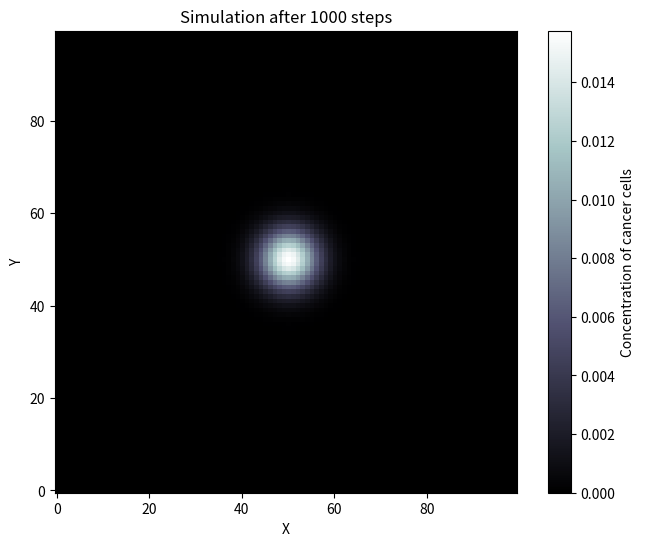

Write Python code to recreate this figure.
import numpy as np
import matplotlib.pyplot as plt

SPACE_SIZE = 100
TIME_STEPS = 1000
DX = 0.1
DT = 0.01 # Lower than limit_k
DIFFUSION_COEFFICIENT= 0.01 # Standard for slow invasion of tumor
PROLIFERATION_RATE = 0.3 # For visible growth, but not so aggressive
X = SPACE_SIZE // 2 # Double slash to prevent error of float index number
Y = SPACE_SIZE // 2


def calculate_diffusion(u, dx, d_coeff):
    # Formula for laplacian: (u_top + u_bottom + u_left + u_right - 4 * u) / dx^2
    u_top = u[1:-1, :-2]
    u_bottom = u[1:-1, 2:]
    u_left = u[:-2, 1:-1]
    u_right = u[2:, 1:-1]
    u = u[1:-1, 1:-1]
    laplacian = (u_top + u_bottom + u_left + u_right - 4 * u) / dx ** 2
    return laplacian * d_coeff

def calculate_reaction(u, rho):
    return u * rho * (1 - u)

# Stability check
limit_K = DX ** 2 / (4 * DIFFUSION_COEFFICIENT)
if DT >= limit_K:
    print("DT is too large, the simulation will be unstable")

u_old = np.zeros((SPACE_SIZE, SPACE_SIZE))
u_new = np.zeros((SPACE_SIZE, SPACE_SIZE)) #XXX DLACZEGO 2 NAWIASY?

# Initial condition (patient zero)
u_old[X, Y] = 0.1

# Simulation
for t in range(TIME_STEPS):
    diff = calculate_diffusion(u_old, DX, DIFFUSION_COEFFICIENT)
    react = calculate_reaction(u_old[1: -1, 1: -1], PROLIFERATION_RATE)

    u_new[1:-1, 1:-1] = u_old[1:-1, 1:-1] + DT * (diff + react)

    # Boundary conditions (Neumanna -> bouncing off the edge)
    u_new[0, :] = u_new[1, :] # Top boundary
    u_new[-1, :] = u_new[-2, :] # Bottom boundary
    u_new[:, 0] = u_new[:, 1] # Left boundary
    u_new[:, -1] = u_new[:, -2] # Right boundary

    # Updating u
    u_old[:] = u_new[:]

plt.figure(figsize=(8, 6))
plt.imshow(u_old, cmap='bone', origin='lower')
plt.colorbar(label='Concentration of cancer cells')
plt.title(f"Simulation after {TIME_STEPS} steps")
plt.xlabel("X")
plt.ylabel("Y")
plt.show()
